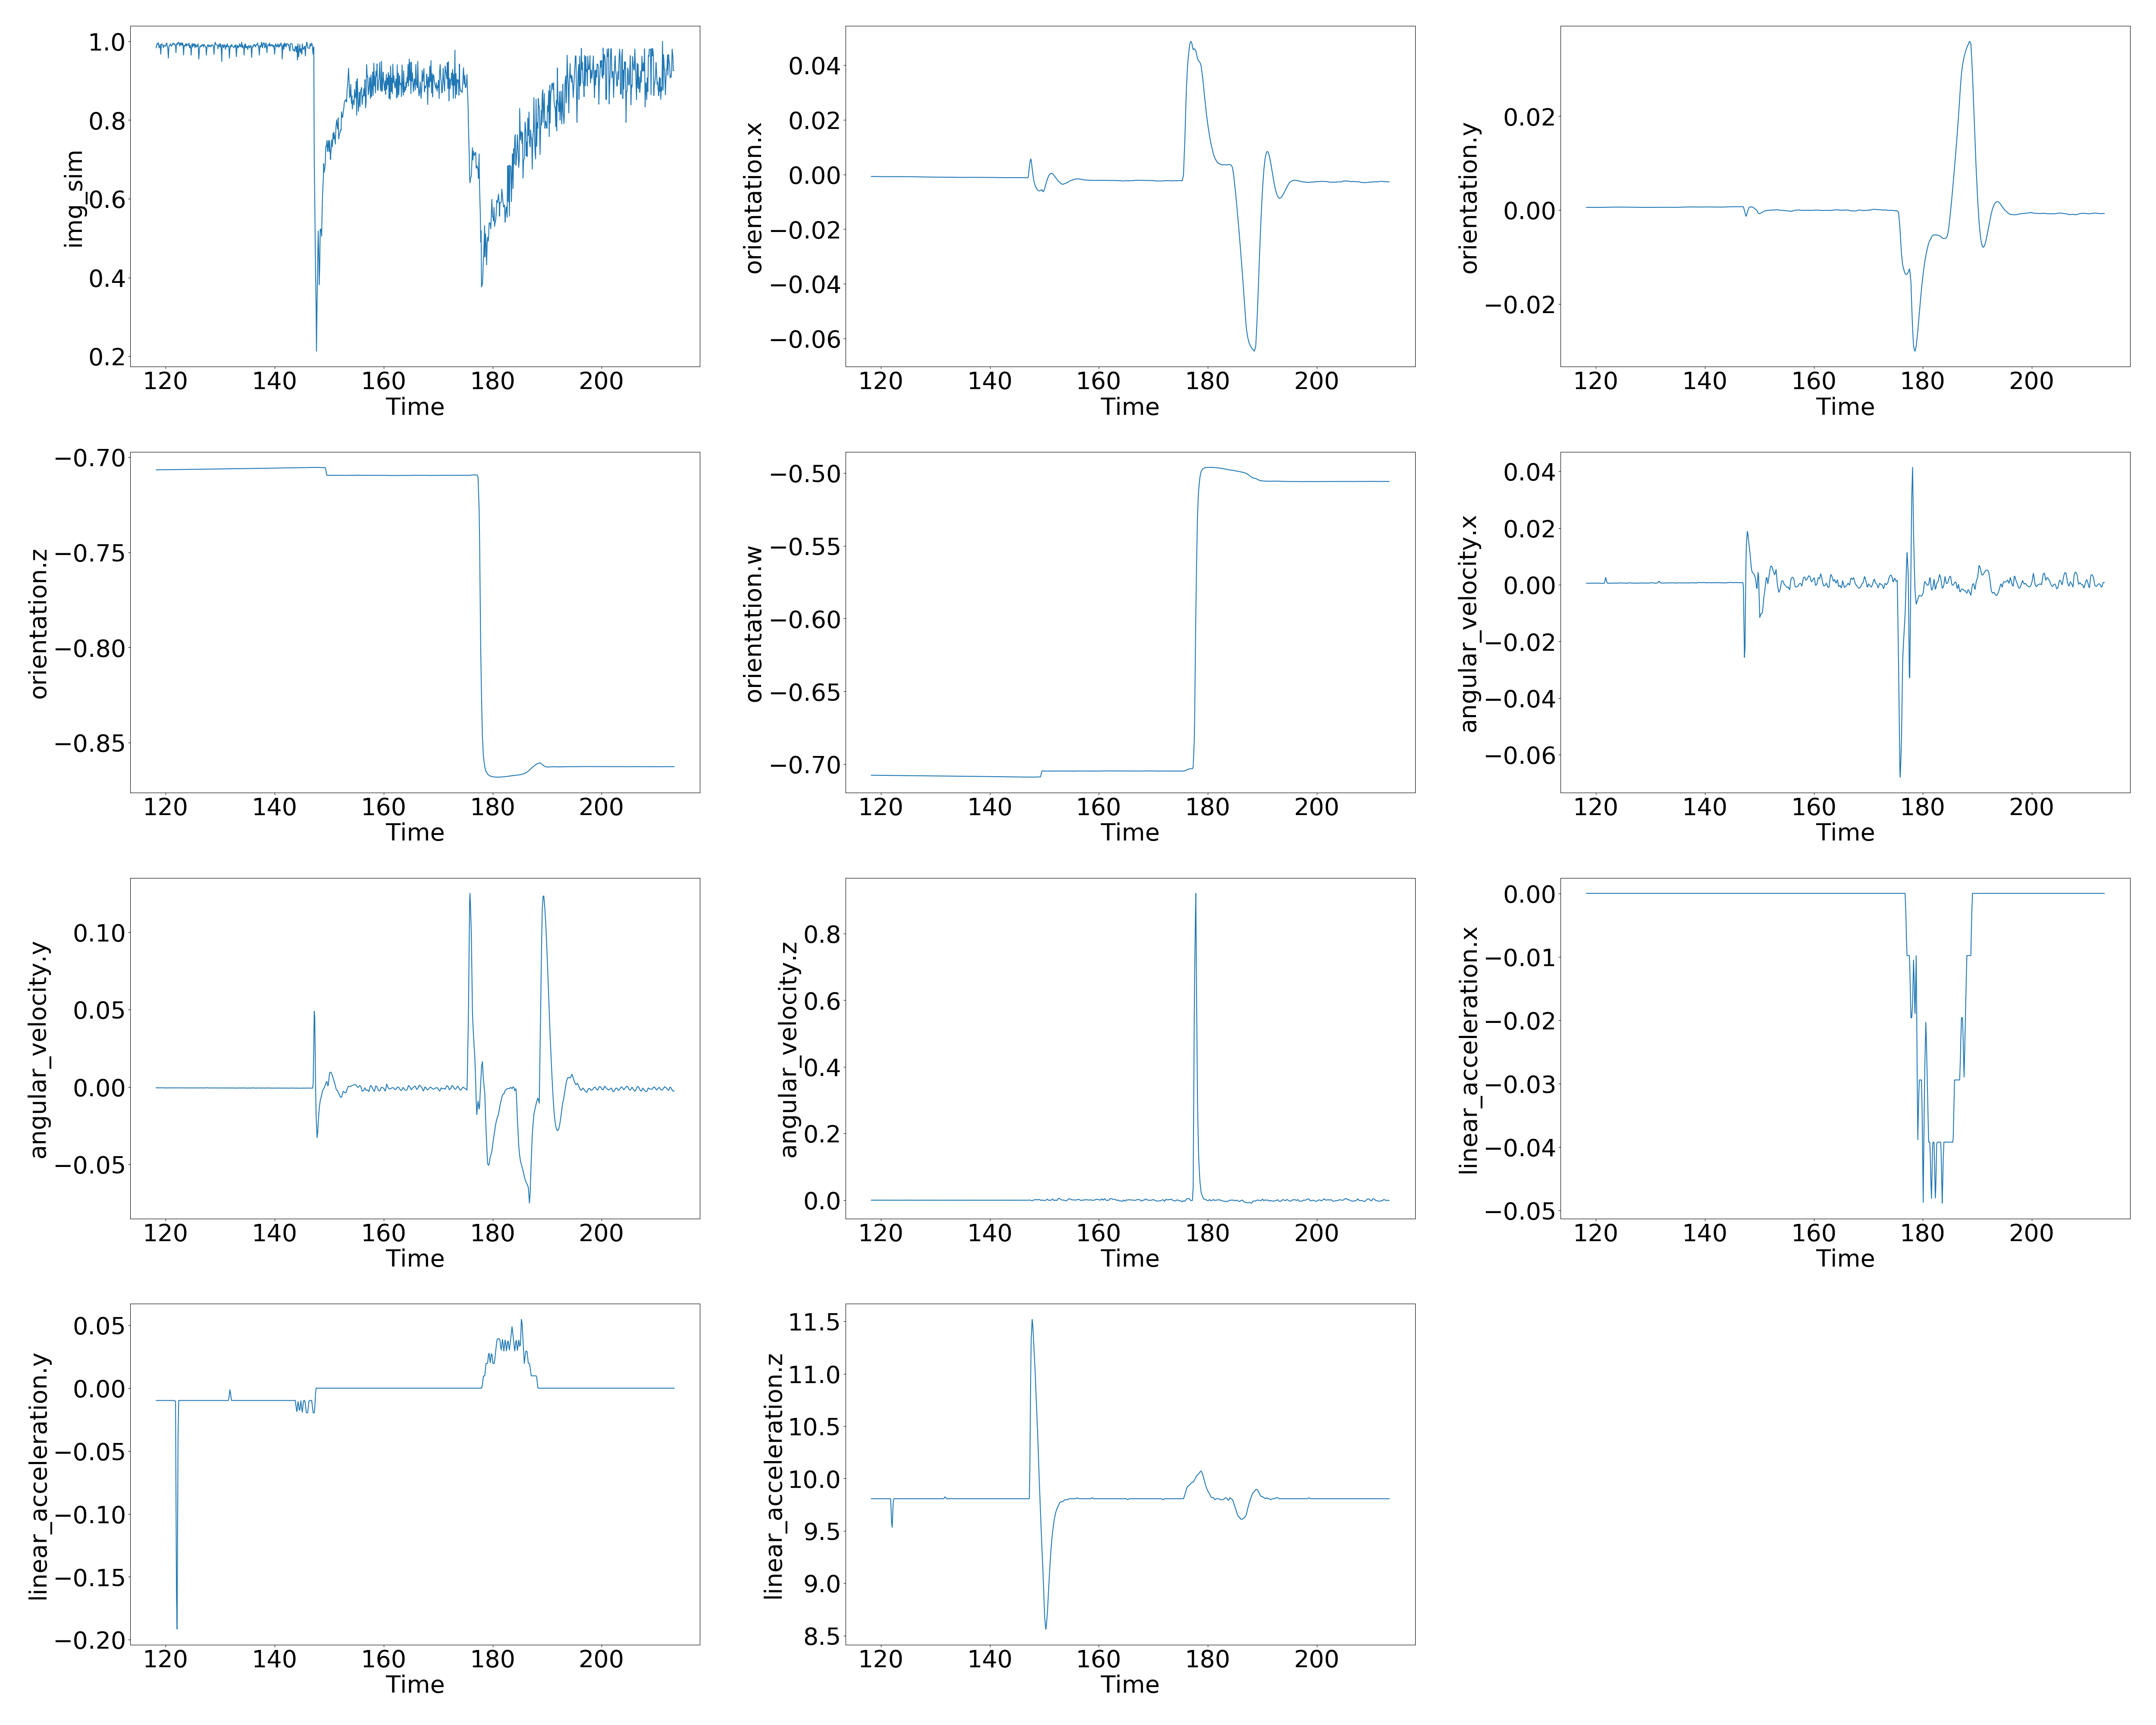

The data file committed next to this chart (first rows):
, time, img_sim, orientation.x, orientation.y, orientation.z, orientation.w, angular_velocity.x, angular_velocity.y, angular_velocity.z, linear_acceleration.x, linear_acceleration.y, linear_acceleration.z
0, 118.3, 0.9837, -0.000727, 0.0005694, -0.7067, -0.7075, 0.0005516, -0.0004541, -0.0005338, 0.0, -0.009807, 9.807
1, 118.4, 0.9939, -0.0007301, 0.0005695, -0.7067, -0.7076, 0.0005453, -0.0004832, -0.0005049, 0.0, -0.009807, 9.807
2, 118.5, 0.9919, -0.0007321, 0.0005695, -0.7067, -0.7076, 0.0005388, -0.0005101, -0.0004788, 0.0, -0.009807, 9.807
3, 118.6, 0.9959, -0.0007343, 0.0005695, -0.7067, -0.7076, 0.0005299, -0.0005283, -0.0004646, 0.0, -0.009807, 9.807
4, 118.6, 0.9959, -0.0007357, 0.0005696, -0.7066, -0.7076, 0.0005213, -0.0005216, -0.0004792, 0.0, -0.009807, 9.807
5, 118.8, 0.9837, -0.0007381, 0.0005697, -0.7066, -0.7076, 0.0005068, -0.0005104, -0.0005035, 0.0, -0.009807, 9.807
6, 118.9, 0.9878, -0.0007448, 0.0005665, -0.7066, -0.7076, 0.0005232, -0.0005255, -0.0005147, 0.0, -0.009807, 9.807
7, 119, 0.9919, -0.0007484, 0.0005646, -0.7066, -0.7076, 0.0005338, -0.000535, -0.0005187, 0.0, -0.009807, 9.807
8, 119.1, 0.9674, -0.0007534, 0.0005626, -0.7066, -0.7076, 0.0005485, -0.0005335, -0.0005186, 0.0, -0.009807, 9.807
9, 119.2, 0.9898, -0.0007566, 0.0005622, -0.7066, -0.7076, 0.0005576, -0.0005059, -0.0005083, 0.0, -0.009807, 9.807
10, 119.3, 0.9939, -0.0007593, 0.0005619, -0.7066, -0.7076, 0.0005654, -0.0004822, -0.0004995, 0.0, -0.009807, 9.807
11, 119.4, 0.9919, -0.000763, 0.0005619, -0.7066, -0.7076, 0.0005807, -0.0004861, -0.0005279, 0.0, -0.009807, 9.807
12, 119.5, 0.9898, -0.0007659, 0.0005621, -0.7066, -0.7076, 0.0005939, -0.0004994, -0.0005616, 0.0, -0.009807, 9.807
13, 119.5, 0.9837, -0.000768, 0.0005622, -0.7066, -0.7076, 0.0006034, -0.0005089, -0.0005859, 0.0, -0.009807, 9.807
14, 119.7, 0.9898, -0.0007694, 0.0005633, -0.7066, -0.7076, 0.0005685, -0.0005281, -0.0005181, 0.0, -0.009807, 9.807
15, 119.8, 0.9898, -0.0007704, 0.000564, -0.7066, -0.7076, 0.0005433, -0.0005415, -0.000469, 0.0, -0.009807, 9.807
16, 119.9, 0.9878, -0.0007734, 0.000565, -0.7066, -0.7076, 0.0005453, -0.0005685, -0.0004621, 0.0, -0.009807, 9.807
17, 120, 0.9878, -0.0007769, 0.0005659, -0.7066, -0.7076, 0.0005563, -0.0005992, -0.0004696, 0.0, -0.009807, 9.807
18, 120.1, 0.9939, -0.0007801, 0.0005666, -0.7066, -0.7076, 0.0005621, -0.0006067, -0.0004795, 0.0, -0.009807, 9.807
19, 120.2, 0.9959, -0.0007837, 0.0005669, -0.7066, -0.7076, 0.0005583, -0.0005646, -0.0004988, 0.0, -0.009807, 9.807
20, 120.2, 0.9898, -0.0007853, 0.000567, -0.7066, -0.7076, 0.0005565, -0.0005452, -0.0005078, 0.0, -0.009807, 9.807
21, 120.4, 0.9817, -0.0007952, 0.0005607, -0.7066, -0.7076, 0.0005687, -0.0005598, -0.0005182, 0.0, -0.009807, 9.807
22, 120.5, 0.9572, -0.0008046, 0.0005536, -0.7066, -0.7076, 0.000584, -0.0005945, -0.0005213, 0.0, -0.009807, 9.807
23, 120.6, 0.9857, -0.0008114, 0.0005491, -0.7066, -0.7076, 0.0005785, -0.0006061, -0.0005229, 0.0, -0.009807, 9.807
24, 120.7, 0.9898, -0.000812, 0.0005501, -0.7066, -0.7076, 0.0005446, -0.0005801, -0.0005216, 0.0, -0.009807, 9.807
25, 120.8, 0.9898, -0.0008126, 0.0005511, -0.7066, -0.7076, 0.000512, -0.000555, -0.0005204, 0.0, -0.009807, 9.807
26, 120.9, 0.9939, -0.0008118, 0.0005545, -0.7066, -0.7076, 0.0005081, -0.0005345, -0.0005357, 0.0, -0.009807, 9.807
27, 121, 0.9898, -0.0008104, 0.0005581, -0.7066, -0.7077, 0.0005264, -0.0005261, -0.0005563, 0.0, -0.009807, 9.807
28, 121.1, 0.9878, -0.0008083, 0.0005629, -0.7066, -0.7077, 0.0005328, -0.0005234, -0.0005693, 0.0, -0.009807, 9.807
29, 121.2, 0.9919, -0.0008061, 0.0005671, -0.7066, -0.7077, 0.0005063, -0.0005363, -0.0005546, 0.0, -0.009807, 9.807
30, 121.3, 0.9939, -0.0008039, 0.0005713, -0.7066, -0.7077, 0.0004801, -0.000549, -0.0005402, 0.0, -0.009807, 9.807
31, 121.4, 0.9959, -0.0008014, 0.0005751, -0.7065, -0.7077, 0.000499, -0.000542, -0.0005323, 0.0, -0.009807, 9.807
32, 121.5, 0.9919, -0.0007973, 0.0005809, -0.7065, -0.7077, 0.0005431, -0.0005248, -0.0005223, 0.0, -0.009807, 9.807
33, 121.6, 0.9919, -0.0007963, 0.0005828, -0.7065, -0.7077, 0.0008115, -0.0005211, -0.0005166, 0.0, -0.009807, 9.807
34, 121.6, 0.9939, -0.0007987, 0.0005805, -0.7065, -0.7077, 0.001336, -0.0005322, -0.0005154, 0.0, -0.009807, 9.807
35, 121.8, 0.9878, -0.0008047, 0.0005748, -0.7065, -0.7077, 0.002605, -0.0005592, -0.0005126, 0.0, -0.01067, 9.805
36, 121.9, 0.9714, -0.0008038, 0.0005767, -0.7065, -0.7077, 0.001964, -0.0005502, -0.0005214, 0.0, -0.07885, 9.703
37, 122, 0.9939, -0.0008027, 0.0005792, -0.7065, -0.7077, 0.001145, -0.0005388, -0.0005326, 0.0, -0.166, 9.572
38, 122.1, 0.9939, -0.0008017, 0.0005817, -0.7065, -0.7077, 0.0005829, -0.0005257, -0.0005317, 0.0, -0.1916, 9.534
39, 122.2, 0.9919, -0.0008012, 0.0005836, -0.7065, -0.7077, 0.0005773, -0.0005126, -0.0005102, 0.0, -0.1072, 9.66
40, 122.3, 0.998, -0.0008008, 0.0005853, -0.7065, -0.7077, 0.0005727, -0.000502, -0.0004928, 0.0, -0.03851, 9.764
41, 122.4, 0.9959, -0.0007977, 0.0005894, -0.7065, -0.7077, 0.0005636, -0.0005138, -0.0005365, 0.0, -0.009807, 9.807
42, 122.4, 0.9959, -0.0007954, 0.0005921, -0.7065, -0.7077, 0.0005581, -0.0005262, -0.0005753, 0.0, -0.009807, 9.807
43, 122.6, 0.9878, -0.0007905, 0.0005981, -0.7065, -0.7077, 0.0005456, -0.0005555, -0.0006264, 0.0, -0.009807, 9.807
44, 122.7, 0.9959, -0.0007874, 0.0006026, -0.7065, -0.7077, 0.000536, -0.0005796, -0.0005949, 0.0, -0.009807, 9.807
45, 122.8, 0.9919, -0.0007841, 0.0006074, -0.7065, -0.7077, 0.000526, -0.0006047, -0.0005621, 0.0, -0.009807, 9.807
46, 122.9, 0.9959, -0.0007822, 0.0006107, -0.7065, -0.7077, 0.0005452, -0.0005839, -0.0005516, 0.0, -0.009807, 9.807
47, 123, 0.9898, -0.0007805, 0.0006143, -0.7065, -0.7077, 0.0005793, -0.000542, -0.0005464, 0.0, -0.009807, 9.807
48, 123.1, 0.9959, -0.0007805, 0.0006169, -0.7065, -0.7077, 0.0006062, -0.0005154, -0.0005422, 0.0, -0.009807, 9.807
49, 123.2, 0.9878, -0.0007846, 0.0006165, -0.7065, -0.7077, 0.000606, -0.0005329, -0.0005418, 0.0, -0.009807, 9.807
50, 123.3, 0.9654, -0.0007874, 0.0006162, -0.7065, -0.7077, 0.0006058, -0.0005452, -0.0005415, 0.0, -0.009807, 9.807
51, 123.4, 0.9898, -0.0007882, 0.0006183, -0.7065, -0.7078, 0.0005992, -0.000558, -0.0005435, 0.0, -0.009807, 9.807
52, 123.5, 0.9878, -0.0007887, 0.0006211, -0.7065, -0.7078, 0.0005908, -0.000572, -0.0005461, 0.0, -0.009807, 9.807
53, 123.6, 0.9898, -0.0007887, 0.0006234, -0.7064, -0.7078, 0.0005791, -0.0005789, -0.000548, 0.0, -0.009807, 9.807
54, 123.7, 0.9939, -0.0007878, 0.0006257, -0.7064, -0.7078, 0.0005551, -0.0005733, -0.0005495, 0.0, -0.009807, 9.807
55, 123.8, 0.9878, -0.000787, 0.0006279, -0.7064, -0.7078, 0.0005312, -0.0005678, -0.0005509, 0.0, -0.009807, 9.807
56, 123.9, 0.9939, -0.0007879, 0.000629, -0.7064, -0.7078, 0.0005401, -0.0005735, -0.0005592, 0.0, -0.009807, 9.807
57, 123.9, 0.9918, -0.0007889, 0.0006294, -0.7064, -0.7078, 0.0005538, -0.00058, -0.0005661, 0.0, -0.009807, 9.807
58, 124.1, 0.9898, -0.0007911, 0.0006301, -0.7064, -0.7078, 0.0005854, -0.0005781, -0.0005698, 0.0, -0.009807, 9.807
59, 124.2, 0.9898, -0.0007932, 0.00063, -0.7064, -0.7078, 0.0006197, -0.0005385, -0.000546, 0.0, -0.009807, 9.807
... 891 more rows
